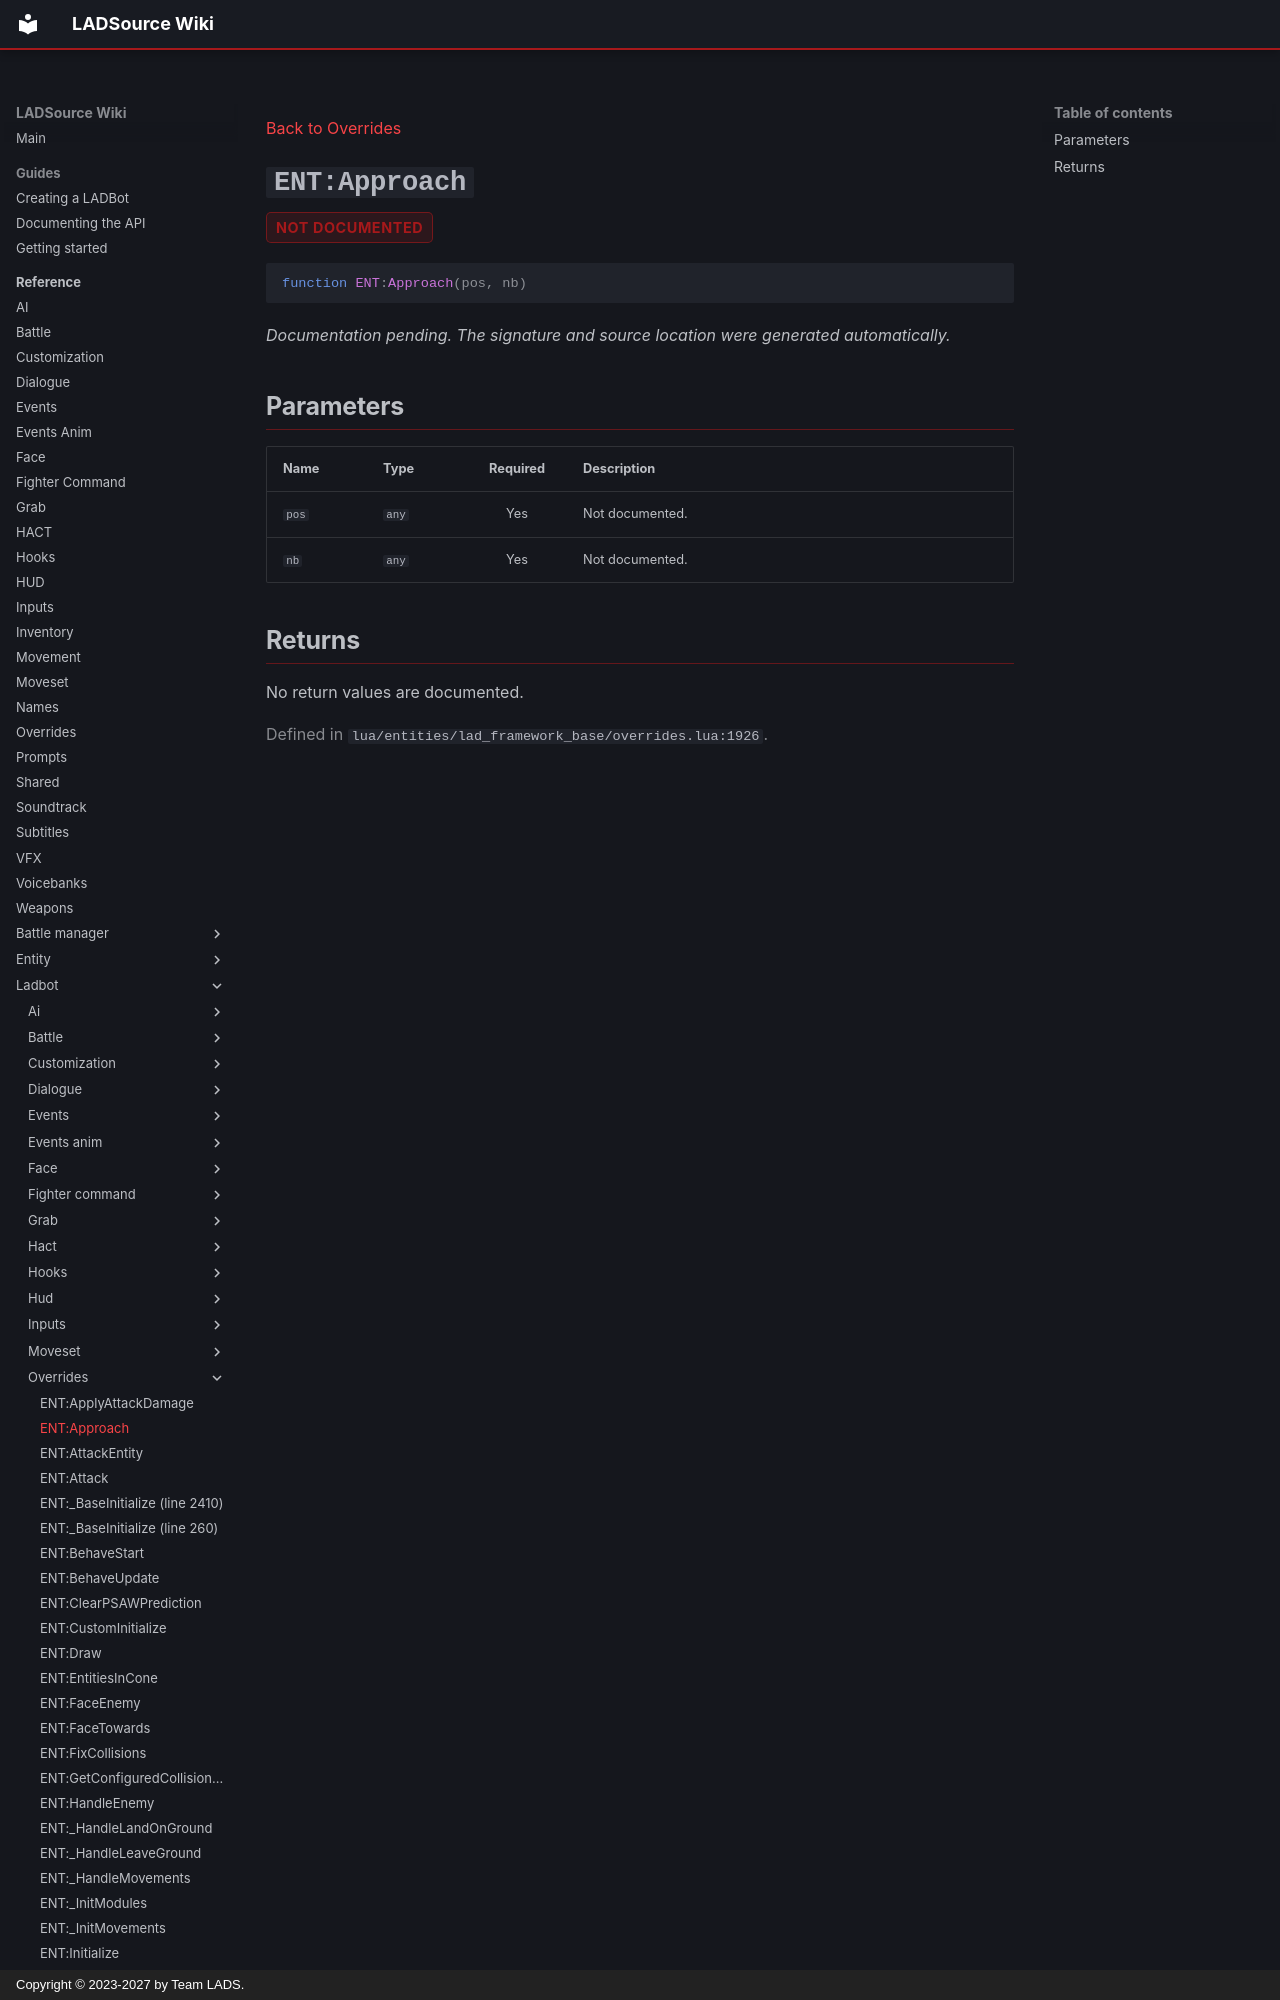

repository: Team-LAD-S/LADSource-Docs · page: reference/ladbot/overrides/approach/index.html · generator: mkdocs · copyright: Copyright © 2023-2027 by Team LADS.

---
title: "ENT:Approach"
---

[Back to Overrides](index.md)

<a id="ent-approach"></a>
# `ENT:Approach` { .api-method-title }

<div class="api-badges"><span class="api-badge api-badge--not-documented">not documented</span></div>

<div class="api-signature" markdown>

```lua
function ENT:Approach(pos, nb)
```

</div>

*Documentation pending. The signature and source location were generated automatically.*

## Parameters

<div class="api-parameter-table" markdown>

| Name | Type | Required | Description |
| --- | --- | :---: | --- |
| `pos` | `any` | Yes | Not documented. |
| `nb` | `any` | Yes | Not documented. |

</div>
